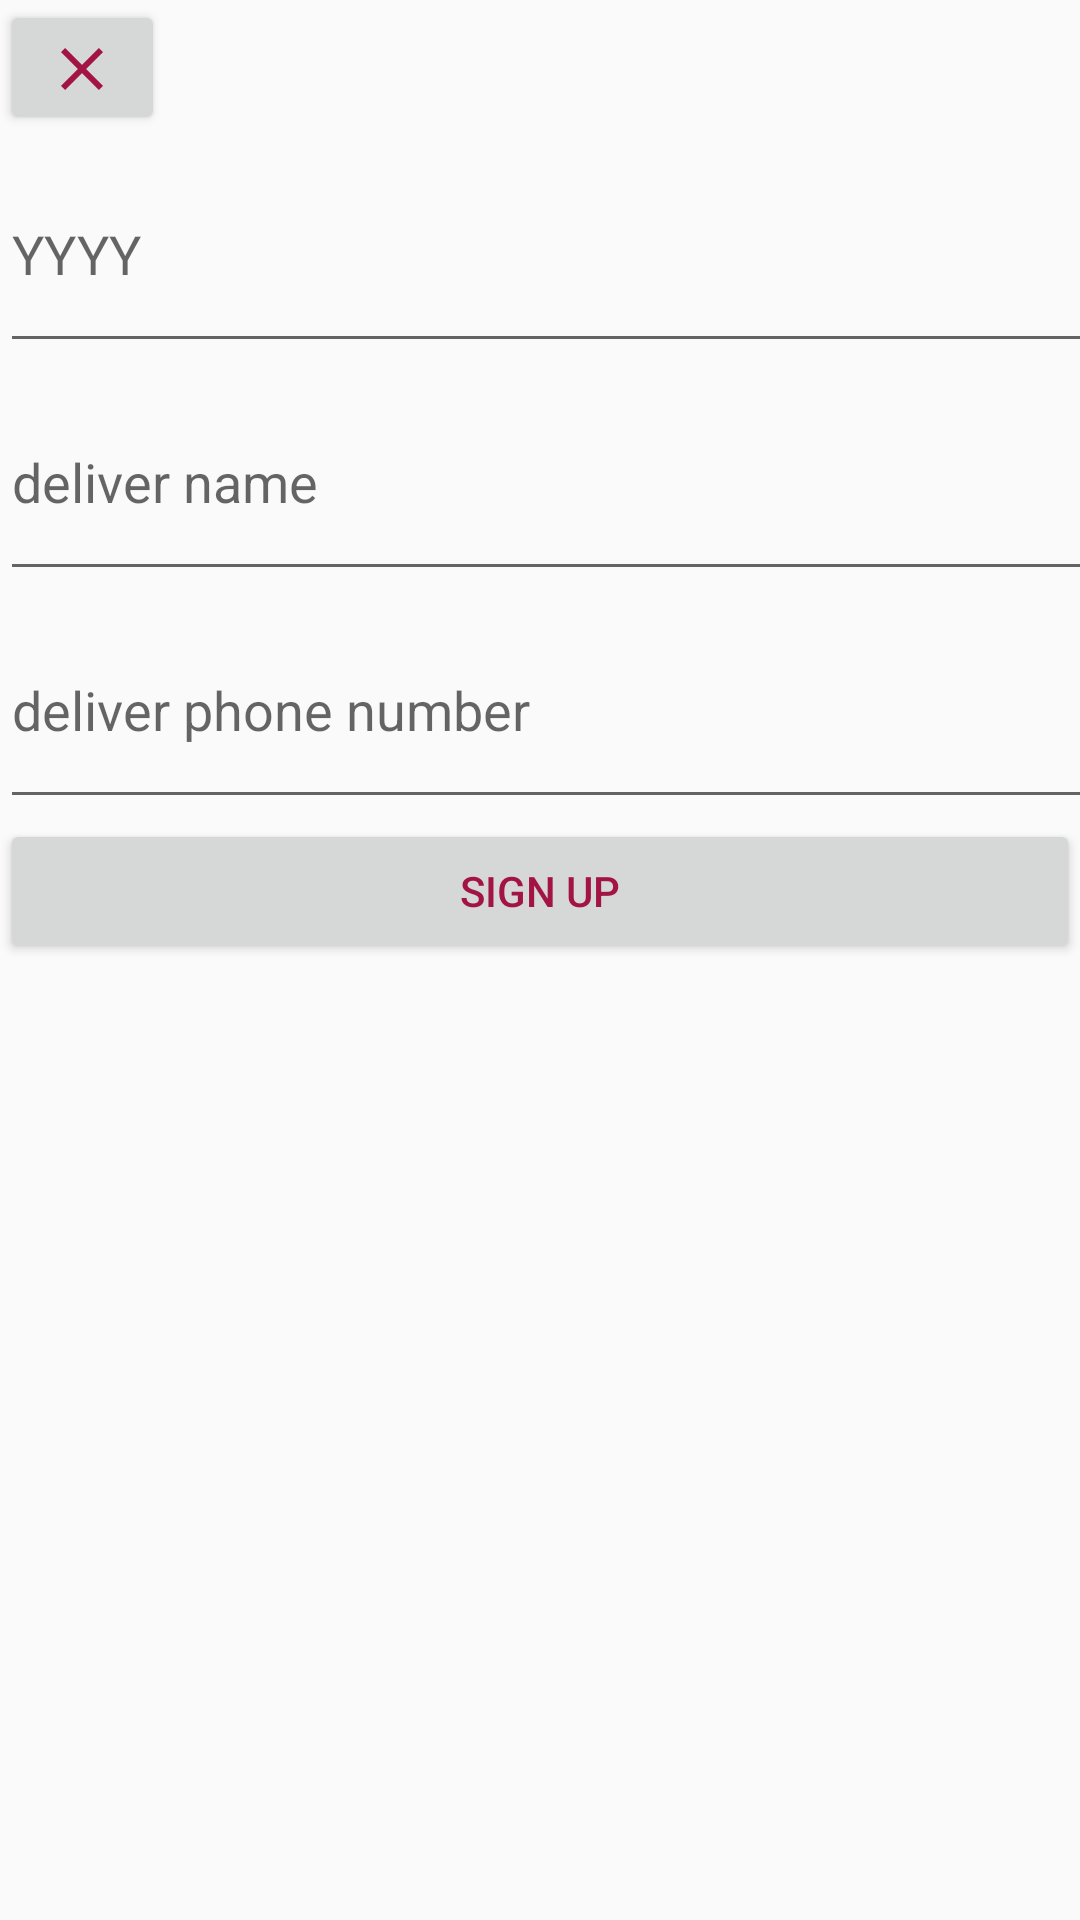

Reconstruct the res/layout file that produces this screen, plus the resources it refers to.
<!-- AndroidManifest.xml: application theme AppTheme -->
<!-- res/layout/daeliver_dialog.xml -->
<?xml version="1.0" encoding="utf-8"?>

<LinearLayout xmlns:android="http://schemas.android.com/apk/res/android"
    android:layout_width="match_parent"
    android:layout_height="match_parent"
    android:orientation="vertical">

    <Button
        android:id="@+id/xButton"
        android:layout_width="55dp"
        android:layout_height="45dp"
        android:drawableBottom="@drawable/ic_close"
        android:textColor="#A21444" />

    <EditText
        android:id="@+id/editText12"
        android:layout_width="396dp"
        android:layout_height="76dp"
        android:autofillHints="kuku"
        android:ems="10"
        android:hint="@string/YYYY"
        android:inputType="number" />

    <EditText
        android:id="@+id/editTextDeliverName"
        android:layout_width="400dp"
        android:layout_height="76dp"
        android:ems="10"
        android:hint="@string/enter_deliver_name"
        android:inputType="textPersonName" />

    <EditText
        android:id="@+id/editTextDeliverPhone"
        android:layout_width="400dp"
        android:layout_height="76dp"
        android:autofillHints="kuku"
        android:ems="10"
        android:hint="@string/enter_deliver_phone_number" />
    android:inputType="number|text" />

    <Button
        android:id="@+id/buttonNisayon"
        android:layout_width="match_parent"
        android:layout_height="wrap_content"
        android:text="@string/Sign_up"
        android:textColor="#A21444" />


</LinearLayout>
<!-- resources referenced by this layout -->
<resources>
  <!-- drawable ic_close (drawable) -->
  <vector xmlns:android="http://schemas.android.com/apk/res/android"
          android:width="24dp"
          android:height="24dp"
          android:viewportWidth="24.0"
          android:viewportHeight="24.0">
      <path
          android:fillColor="#A21444"
          android:pathData="M19,6.41L17.59,5 12,10.59 6.41,5 5,6.41 10.59,12 5,17.59 6.41,19 12,13.41 17.59,19 19,17.59 13.41,12z"/>
  </vector>
  <string name="Sign_up">Sign up</string>
  <string name="YYYY">YYYY</string>
  <string name="enter_deliver_name">deliver name</string>
  <string name="enter_deliver_phone_number">deliver phone number</string>
  <style name="AppTheme" parent="Theme.AppCompat.Light.DarkActionBar">
          
          <item name="colorPrimary">@color/colorPrimary</item>
          <item name="colorPrimaryDark">@color/colorPrimaryDark</item>
          <item name="colorAccent">@color/colorAccent</item>
      </style>
  <color name="colorPrimary">#A21444</color>
  <color name="colorPrimaryDark">#00574B</color>
  <color name="colorAccent">#D81B60</color>
</resources>
